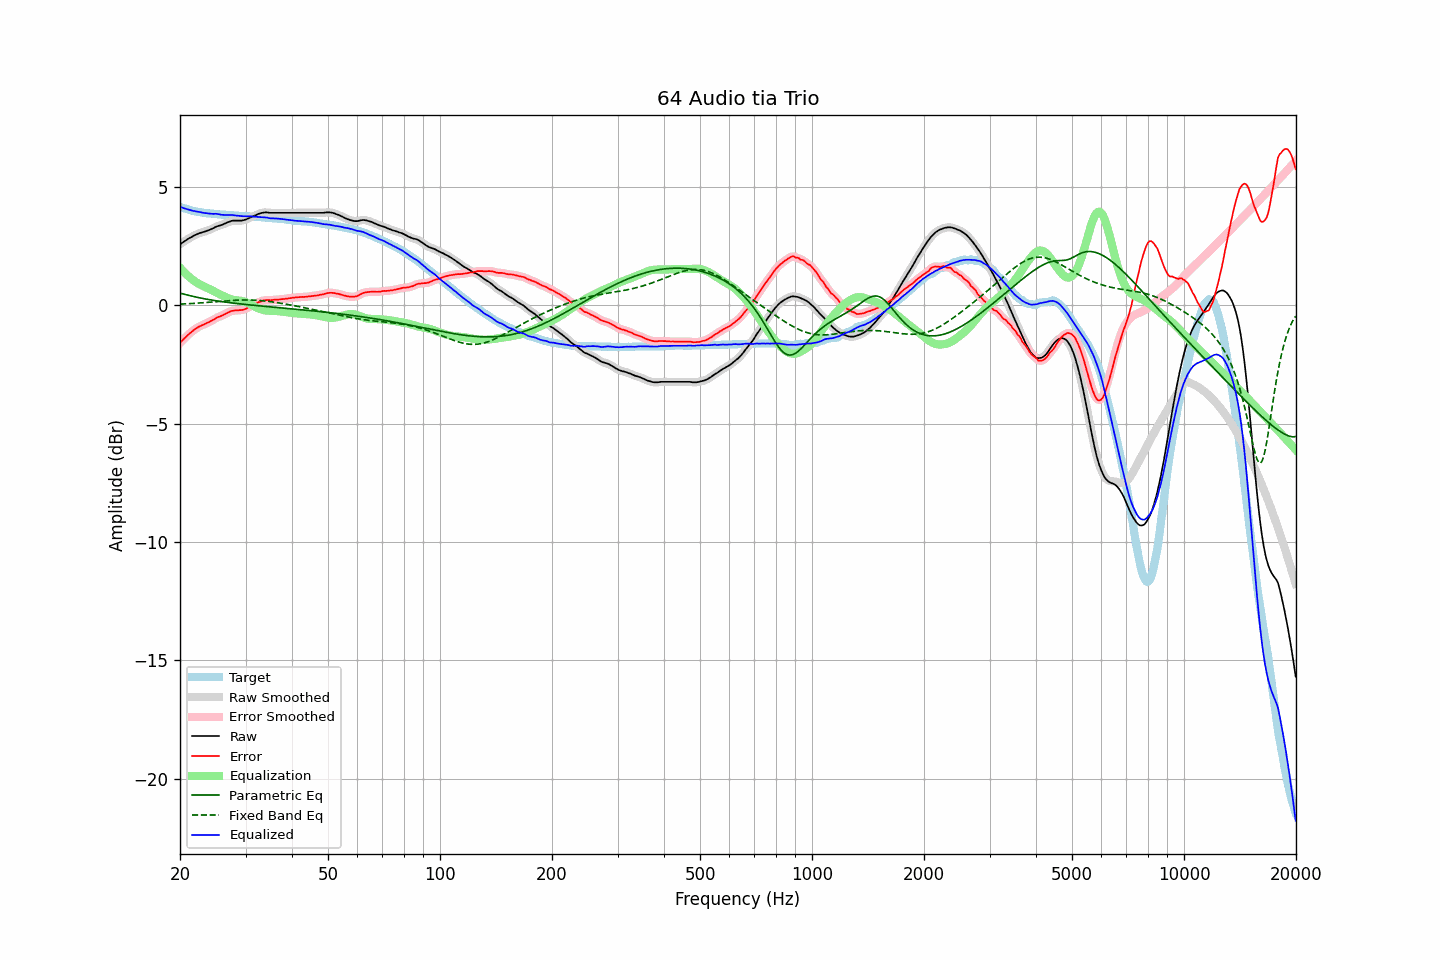

The file beside this chart, header and first rows:
frequency, raw, error, smoothed, error_smoothed, equalization, parametric_eq, fixed_band_eq, equalized_raw, equalized_smoothed, target
20.00, 2.58, -1.59, 2.58, -1.58, 1.59, 0.52, 0.05, 4.17, 4.17, 4.17
20.20, 2.63, -1.51, 2.63, -1.51, 1.51, 0.50, 0.06, 4.14, 4.14, 4.14
20.40, 2.67, -1.45, 2.67, -1.44, 1.44, 0.48, 0.06, 4.11, 4.11, 4.12
20.61, 2.72, -1.38, 2.72, -1.38, 1.37, 0.46, 0.06, 4.09, 4.09, 4.10
20.81, 2.76, -1.32, 2.76, -1.31, 1.31, 0.45, 0.07, 4.07, 4.07, 4.08
21.02, 2.81, -1.25, 2.81, -1.25, 1.25, 0.43, 0.07, 4.05, 4.05, 4.06
21.23, 2.85, -1.19, 2.85, -1.19, 1.19, 0.41, 0.07, 4.04, 4.03, 4.03
21.44, 2.88, -1.13, 2.88, -1.13, 1.13, 0.40, 0.08, 4.01, 4.01, 4.01
21.66, 2.92, -1.08, 2.92, -1.08, 1.08, 0.38, 0.08, 3.99, 4.00, 3.99
21.87, 2.96, -1.02, 2.96, -1.02, 1.03, 0.37, 0.09, 3.99, 3.98, 3.98
22.09, 2.99, -0.97, 2.99, -0.97, 0.98, 0.35, 0.09, 3.97, 3.97, 3.96
22.31, 3.02, -0.93, 3.02, -0.93, 0.94, 0.34, 0.10, 3.96, 3.96, 3.95
22.54, 3.05, -0.89, 3.05, -0.89, 0.90, 0.32, 0.10, 3.95, 3.94, 3.94
22.76, 3.07, -0.86, 3.07, -0.86, 0.86, 0.31, 0.11, 3.93, 3.93, 3.93
22.99, 3.09, -0.83, 3.09, -0.83, 0.83, 0.29, 0.11, 3.92, 3.92, 3.92
23.22, 3.11, -0.80, 3.11, -0.80, 0.80, 0.28, 0.12, 3.91, 3.91, 3.91
23.45, 3.13, -0.77, 3.13, -0.77, 0.77, 0.27, 0.12, 3.90, 3.90, 3.90
23.69, 3.16, -0.73, 3.16, -0.74, 0.73, 0.26, 0.13, 3.89, 3.89, 3.89
23.92, 3.18, -0.71, 3.18, -0.70, 0.70, 0.24, 0.13, 3.88, 3.88, 3.89
24.16, 3.21, -0.67, 3.21, -0.67, 0.67, 0.23, 0.14, 3.88, 3.88, 3.88
24.40, 3.24, -0.64, 3.24, -0.64, 0.63, 0.22, 0.14, 3.87, 3.87, 3.88
24.65, 3.27, -0.60, 3.27, -0.60, 0.60, 0.21, 0.15, 3.86, 3.87, 3.87
24.89, 3.31, -0.56, 3.31, -0.56, 0.56, 0.20, 0.15, 3.87, 3.87, 3.87
25.14, 3.34, -0.52, 3.34, -0.52, 0.53, 0.19, 0.16, 3.87, 3.86, 3.86
25.39, 3.36, -0.48, 3.36, -0.49, 0.49, 0.18, 0.16, 3.85, 3.85, 3.84
25.65, 3.38, -0.46, 3.38, -0.46, 0.46, 0.17, 0.17, 3.84, 3.84, 3.84
25.91, 3.40, -0.43, 3.40, -0.43, 0.43, 0.16, 0.18, 3.83, 3.83, 3.83
26.16, 3.43, -0.40, 3.43, -0.40, 0.39, 0.15, 0.18, 3.82, 3.82, 3.83
26.43, 3.46, -0.37, 3.46, -0.37, 0.36, 0.14, 0.19, 3.82, 3.82, 3.83
26.69, 3.49, -0.33, 3.49, -0.33, 0.33, 0.13, 0.19, 3.82, 3.82, 3.82
26.96, 3.52, -0.30, 3.52, -0.30, 0.30, 0.12, 0.20, 3.82, 3.82, 3.82
27.23, 3.54, -0.27, 3.54, -0.27, 0.28, 0.11, 0.20, 3.81, 3.82, 3.81
27.50, 3.57, -0.24, 3.56, -0.24, 0.25, 0.10, 0.21, 3.82, 3.82, 3.81
27.77, 3.58, -0.23, 3.58, -0.22, 0.24, 0.10, 0.21, 3.82, 3.81, 3.81
28.05, 3.58, -0.22, 3.58, -0.22, 0.22, 0.09, 0.21, 3.80, 3.81, 3.79
28.33, 3.58, -0.21, 3.58, -0.21, 0.21, 0.08, 0.22, 3.79, 3.80, 3.79
28.62, 3.58, -0.21, 3.58, -0.21, 0.21, 0.07, 0.22, 3.79, 3.79, 3.79
28.90, 3.58, -0.20, 3.58, -0.21, 0.20, 0.07, 0.22, 3.78, 3.78, 3.78
29.19, 3.58, -0.20, 3.58, -0.20, 0.19, 0.06, 0.23, 3.77, 3.77, 3.78
29.48, 3.59, -0.19, 3.59, -0.19, 0.18, 0.05, 0.23, 3.77, 3.77, 3.78
29.78, 3.61, -0.17, 3.61, -0.17, 0.16, 0.04, 0.23, 3.77, 3.77, 3.78
30.08, 3.63, -0.15, 3.63, -0.14, 0.14, 0.04, 0.23, 3.77, 3.77, 3.77
30.38, 3.66, -0.10, 3.66, -0.11, 0.11, 0.03, 0.23, 3.77, 3.77, 3.76
30.68, 3.69, -0.07, 3.69, -0.07, 0.08, 0.02, 0.23, 3.77, 3.76, 3.76
30.99, 3.72, -0.04, 3.72, -0.04, 0.04, 0.02, 0.23, 3.76, 3.76, 3.76
31.30, 3.75, -0.01, 3.75, -0.00, 0.00, 0.01, 0.23, 3.75, 3.75, 3.76
31.61, 3.78, 0.03, 3.78, 0.03, -0.03, 0.00, 0.22, 3.75, 3.75, 3.75
31.93, 3.81, 0.07, 3.81, 0.07, -0.07, -0.00, 0.22, 3.74, 3.74, 3.74
32.24, 3.84, 0.10, 3.84, 0.10, -0.10, -0.01, 0.22, 3.74, 3.74, 3.74
32.57, 3.87, 0.14, 3.87, 0.13, -0.13, -0.02, 0.21, 3.74, 3.73, 3.73
32.89, 3.89, 0.16, 3.89, 0.16, -0.16, -0.02, 0.20, 3.73, 3.73, 3.73
33.22, 3.91, 0.19, 3.91, 0.19, -0.18, -0.03, 0.20, 3.73, 3.73, 3.72
33.55, 3.92, 0.21, 3.92, 0.21, -0.20, -0.04, 0.19, 3.72, 3.72, 3.71
33.89, 3.93, 0.22, 3.93, 0.22, -0.21, -0.04, 0.19, 3.72, 3.72, 3.71
34.23, 3.93, 0.22, 3.93, 0.22, -0.22, -0.05, 0.18, 3.71, 3.71, 3.71
34.57, 3.92, 0.23, 3.92, 0.22, -0.23, -0.06, 0.17, 3.69, 3.69, 3.69
34.92, 3.91, 0.22, 3.91, 0.22, -0.23, -0.06, 0.16, 3.68, 3.68, 3.69
35.27, 3.91, 0.22, 3.91, 0.23, -0.23, -0.07, 0.15, 3.68, 3.68, 3.69
35.62, 3.91, 0.23, 3.91, 0.23, -0.23, -0.07, 0.14, 3.68, 3.67, 3.67
35.97, 3.91, 0.24, 3.91, 0.24, -0.24, -0.08, 0.13, 3.67, 3.67, 3.67
... 635 more rows
